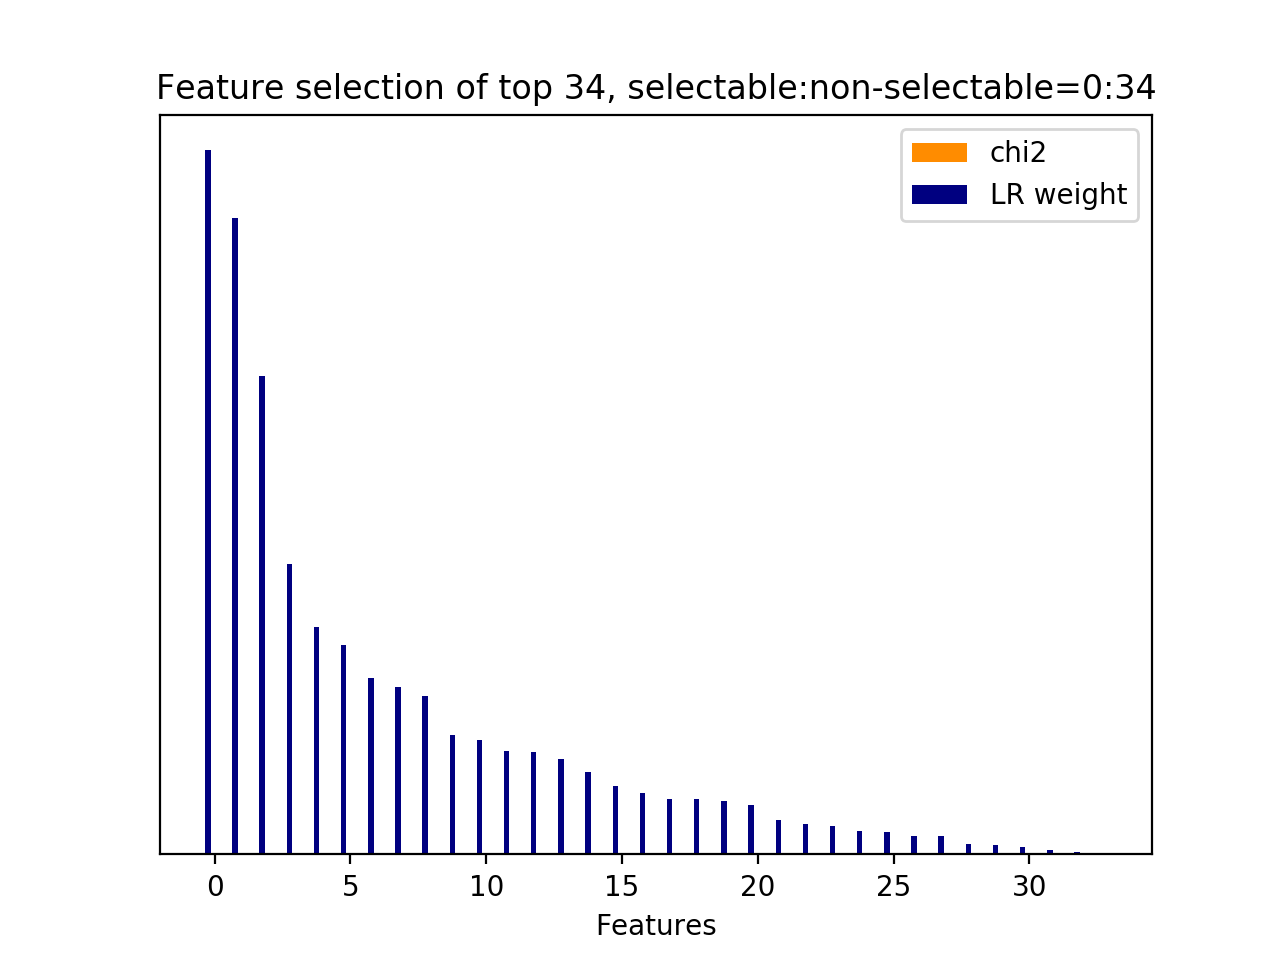

Source data for this figure (header and first rows):
id, name, prefix, chi2, chi2_rank, clf_weight, clf_weight_rank
19, 9.1, b'9.1-w2v_feature.current_user_utterance…, 0.0000, 20, 1, 0
0, 9.1, b'9.1-w2v_feature.current_user_utterance…, 0.0000, 33, 0.9037, 1
32, 9.2.1, b'9.2.1-w2v_similarity.next_user_utteran…, 0.0000, 9, 0.6794, 2
22, 9.1, b'9.1-w2v_feature.current_user_utterance…, 0.0000, 23, 0.4124, 3
5, 9.1, b'9.1-w2v_feature.current_user_utterance…, 0.0000, 11, 0.3229, 4
1, 9.1, b'9.1-w2v_feature.current_user_utterance…, 0.0000, 15, 0.2977, 5
3, 9.1, b'9.1-w2v_feature.current_user_utterance…, 0.0000, 13, 0.2509, 6
23, 9.1, b'9.1-w2v_feature.current_user_utterance…, 0.0000, 24, 0.2374, 7
12, 9.1, b'9.1-w2v_feature.current_user_utterance…, 0.0000, 4, 0.2247, 8
24, 9.1, b'9.1-w2v_feature.current_user_utterance…, 0.0000, 25, 0.1696, 9
17, 9.1, b'9.1-w2v_feature.current_user_utterance…, 0.0000, 18, 0.1630, 10
21, 9.1, b'9.1-w2v_feature.current_user_utterance…, 0.0000, 22, 0.1472, 11
20, 9.1, b'9.1-w2v_feature.current_user_utterance…, 0.0000, 21, 0.1456, 12
27, 9.1, b'9.1-w2v_feature.current_user_utterance…, 0.0000, 28, 0.1350, 13
4, 9.1, b'9.1-w2v_feature.current_user_utterance…, 0.0000, 12, 0.1166, 14
26, 9.1, b'9.1-w2v_feature.current_user_utterance…, 0.0000, 27, 0.0979, 15
16, 9.1, b'9.1-w2v_feature.current_user_utterance…, 0.0000, 17, 0.0875, 16
7, 9.1, b'9.1-w2v_feature.current_user_utterance…, 0.0000, 8, 0.0794, 17
31, 9.1, b'9.1-w2v_feature.current_user_utterance…, 0.0000, 32, 0.0789, 18
2, 9.1, b'9.1-w2v_feature.current_user_utterance…, 0.0000, 14, 0.0758, 19
15, 9.1, b'9.1-w2v_feature.current_user_utterance…, 0.0000, 16, 0.0705, 20
10, 9.1, b'9.1-w2v_feature.current_user_utterance…, 0.0000, 6, 0.0486, 21
28, 9.1, b'9.1-w2v_feature.current_user_utterance…, 0.0000, 29, 0.0435, 22
13, 9.1, b'9.1-w2v_feature.current_user_utterance…, 0.0000, 3, 0.0409, 23
25, 9.1, b'9.1-w2v_feature.current_user_utterance…, 0.0000, 26, 0.0333, 24
18, 9.1, b'9.1-w2v_feature.current_user_utterance…, 0.0000, 19, 0.0316, 25
8, 9.1, b'9.1-w2v_feature.current_user_utterance…, 0.0000, 1, 0.0266, 26
30, 9.1, b'9.1-w2v_feature.current_user_utterance…, 0.0000, 31, 0.0258, 27
14, 9.1, b'9.1-w2v_feature.current_user_utterance…, 0.0000, 2, 0.0141, 28
6, 9.1, b'9.1-w2v_feature.current_user_utterance…, 0.0000, 10, 0.0131, 29
29, 9.1, b'9.1-w2v_feature.current_user_utterance…, 0.0000, 30, 0.0100, 30
9, 9.1, b'9.1-w2v_feature.current_user_utterance…, 0.0000, 7, 0.0069, 31
11, 9.1, b'9.1-w2v_feature.current_user_utterance…, 0.0000, 5, 0.0037, 32
33, 9.3.1, b'9.3.1-wmd_similarity.next_user_utteran…, 0.0000, 0, 0.0000, 33
